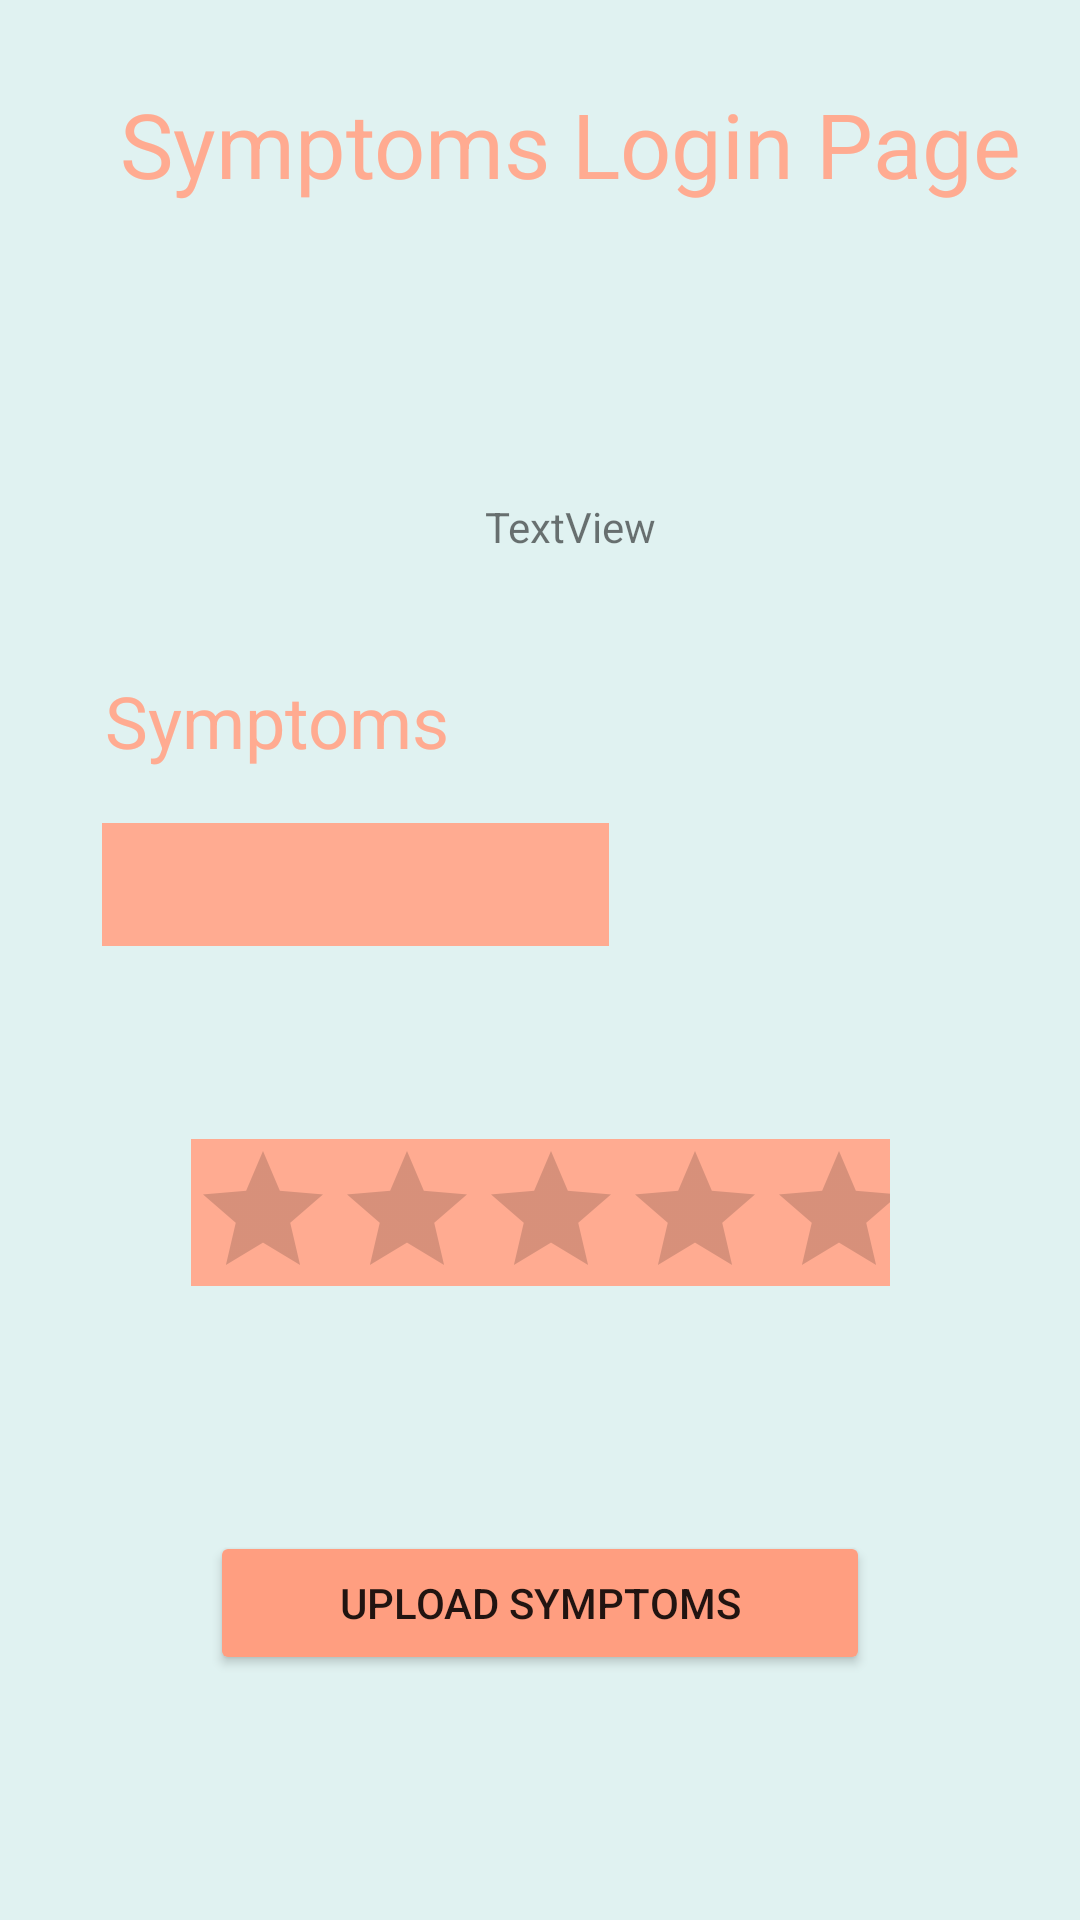

This screen was rendered from an Android layout file. Write that file and the resources it references.
<!-- AndroidManifest.xml: application theme Theme.CovidDefeat -->
<!-- res/layout/second_activity.xml -->
<?xml version="1.0" encoding="utf-8"?>
<androidx.constraintlayout.widget.ConstraintLayout xmlns:android="http://schemas.android.com/apk/res/android"
    xmlns:app="http://schemas.android.com/apk/res-auto"
    xmlns:tools="http://schemas.android.com/tools"
    android:layout_width="match_parent"
    android:layout_height="match_parent"
    android:background="#E0F2F1">

    <TextView
        android:id="@+id/label"
        android:layout_width="wrap_content"
        android:layout_height="wrap_content"
        android:layout_marginStart="20dp"
        android:layout_marginLeft="20dp"
        android:text="Symptoms Login Page"
        android:textColor="#FFAB91"
        android:textSize="30sp"
        app:layout_constraintBottom_toBottomOf="parent"
        app:layout_constraintEnd_toEndOf="parent"
        app:layout_constraintStart_toStartOf="parent"
        app:layout_constraintTop_toTopOf="parent"
        app:layout_constraintVertical_bias="0.046" />

    <TextView
        android:id="@+id/textView5"
        android:layout_width="wrap_content"
        android:layout_height="wrap_content"
        android:layout_marginStart="20dp"
        android:layout_marginLeft="20dp"
        android:layout_marginTop="98dp"
        android:text="TextView"
        app:layout_constraintBottom_toBottomOf="parent"
        app:layout_constraintEnd_toEndOf="parent"
        app:layout_constraintStart_toStartOf="parent"
        app:layout_constraintTop_toBottomOf="@+id/label"
        app:layout_constraintVertical_bias="0.0" />

    <TextView
        android:id="@+id/textView7"
        android:layout_width="wrap_content"
        android:layout_height="wrap_content"
        android:layout_marginStart="10dp"
        android:layout_marginLeft="10dp"
        android:text="Symptoms"
        android:textColor="#FFAB91"
        android:textSize="24sp"
        app:layout_constraintBottom_toBottomOf="parent"
        app:layout_constraintEnd_toEndOf="parent"
        app:layout_constraintHorizontal_bias="0.106"
        app:layout_constraintStart_toStartOf="parent"
        app:layout_constraintTop_toBottomOf="@+id/textView5"
        app:layout_constraintVertical_bias="0.092" />

    <Spinner
        android:id="@+id/spinner2"
        android:layout_width="169dp"
        android:layout_height="41dp"
        android:layout_marginStart="10dp"
        android:layout_marginLeft="10dp"
        android:background="#FFAB91"
        android:dropDownSelector="@android:drawable/btn_dropdown"
        android:scrollbarStyle="insideOverlay"
        app:layout_constraintBottom_toBottomOf="parent"
        app:layout_constraintEnd_toEndOf="parent"
        app:layout_constraintHorizontal_bias="0.132"
        app:layout_constraintStart_toStartOf="parent"
        app:layout_constraintTop_toBottomOf="@+id/textView7"
        app:layout_constraintVertical_bias="0.053" />

    <RatingBar
        android:id="@+id/ratingBar"
        android:layout_width="233dp"
        android:layout_height="49dp"
        android:background="#FFAB91"
        android:saveEnabled="true"
        app:layout_constraintBottom_toBottomOf="parent"
        app:layout_constraintEnd_toEndOf="parent"
        app:layout_constraintStart_toStartOf="parent"
        app:layout_constraintTop_toBottomOf="@+id/spinner2"
        app:layout_constraintVertical_bias="0.233"
        tools:numStars="0" />

    <Button
        android:id="@+id/up_symp"
        android:layout_width="match_parent"
        android:layout_height="wrap_content"
        android:layout_margin="70dp"
        android:text="Upload Symptoms"
        app:backgroundTint="#FF9E80"
        app:layout_constraintBottom_toBottomOf="parent"
        app:layout_constraintEnd_toEndOf="parent"
        app:layout_constraintStart_toStartOf="parent"
        app:layout_constraintTop_toBottomOf="@+id/ratingBar" />
</androidx.constraintlayout.widget.ConstraintLayout>
<!-- resources referenced by this layout -->
<resources>
  <style name="Theme.CovidDefeat" parent="Theme.MaterialComponents.DayNight.DarkActionBar">
          
          <item name="colorPrimary">@color/purple_500</item>
          <item name="colorPrimaryVariant">@color/purple_700</item>
          <item name="colorOnPrimary">@color/white</item>
          
          <item name="colorSecondary">@color/teal_200</item>
          <item name="colorSecondaryVariant">@color/teal_700</item>
          <item name="colorOnSecondary">@color/black</item>
          
          <item name="android:statusBarColor" tools:targetApi="l">?attr/colorPrimaryVariant</item>
          
      </style>
  <!-- not gathered from this repository: default colours our renderer supplied (Android Studio template values) -->
  <color name="purple_500">#FF6200EE</color>
  <color name="purple_700">#FF3700B3</color>
  <color name="teal_200">#FF03DAC5</color>
  <color name="teal_700">#FF018786</color>
  <color name="black">#FF000000</color>
  <color name="white">#FFFFFFFF</color>
</resources>
